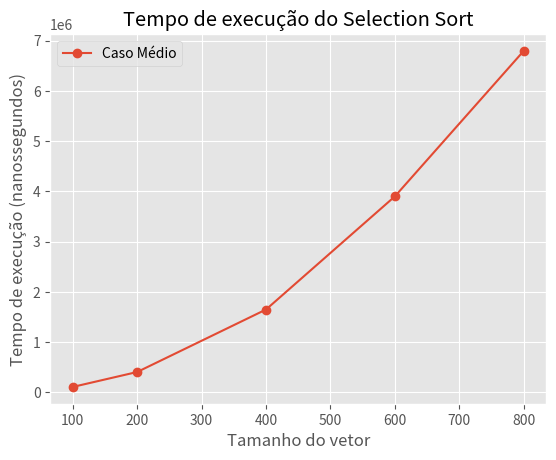

Source code (Python):
import time
import random
import numpy as np
import matplotlib.pyplot as plt

# criar o algoritmo selection-sort
def selection_sort(arr):
    n = len(arr)
    for i in range(n):
        min_index = i
        for j in range(i + 1, n):
            if arr[j] < arr[min_index]:
                min_index = j
        arr[i], arr[min_index] = arr[min_index], arr[i]

# calcular o tempo de execução do algoritmo        
def measure_time(arr):
    start_time = time.time_ns()
    selection_sort(arr)
    end_time = time.time_ns()
    elapsed_time = end_time - start_time
    return elapsed_time

# tamanhos do vetor para testar
n_values = [100, 200, 400, 600, 800]

time_values = []
for n in n_values:
    elapsed_times = []
    for _ in range(100):
        # criar vetor de números aleatórios
        arr = random.sample(range(n), n)

        # medir o tempo de execução
        elapsed_time = measure_time(arr)
        elapsed_times.append(elapsed_time)

    # calcular a média
    average_time = np.mean(elapsed_times)
    time_values.append(average_time)

# plotar o gráfico
plt.style.use('ggplot')
plt.plot(n_values, time_values, 'o-', label='Caso Médio')
plt.xlabel('Tamanho do vetor')
plt.ylabel('Tempo de execução (nanossegundos)')
plt.title('Tempo de execução do Selection Sort')
plt.legend()
plt.show()